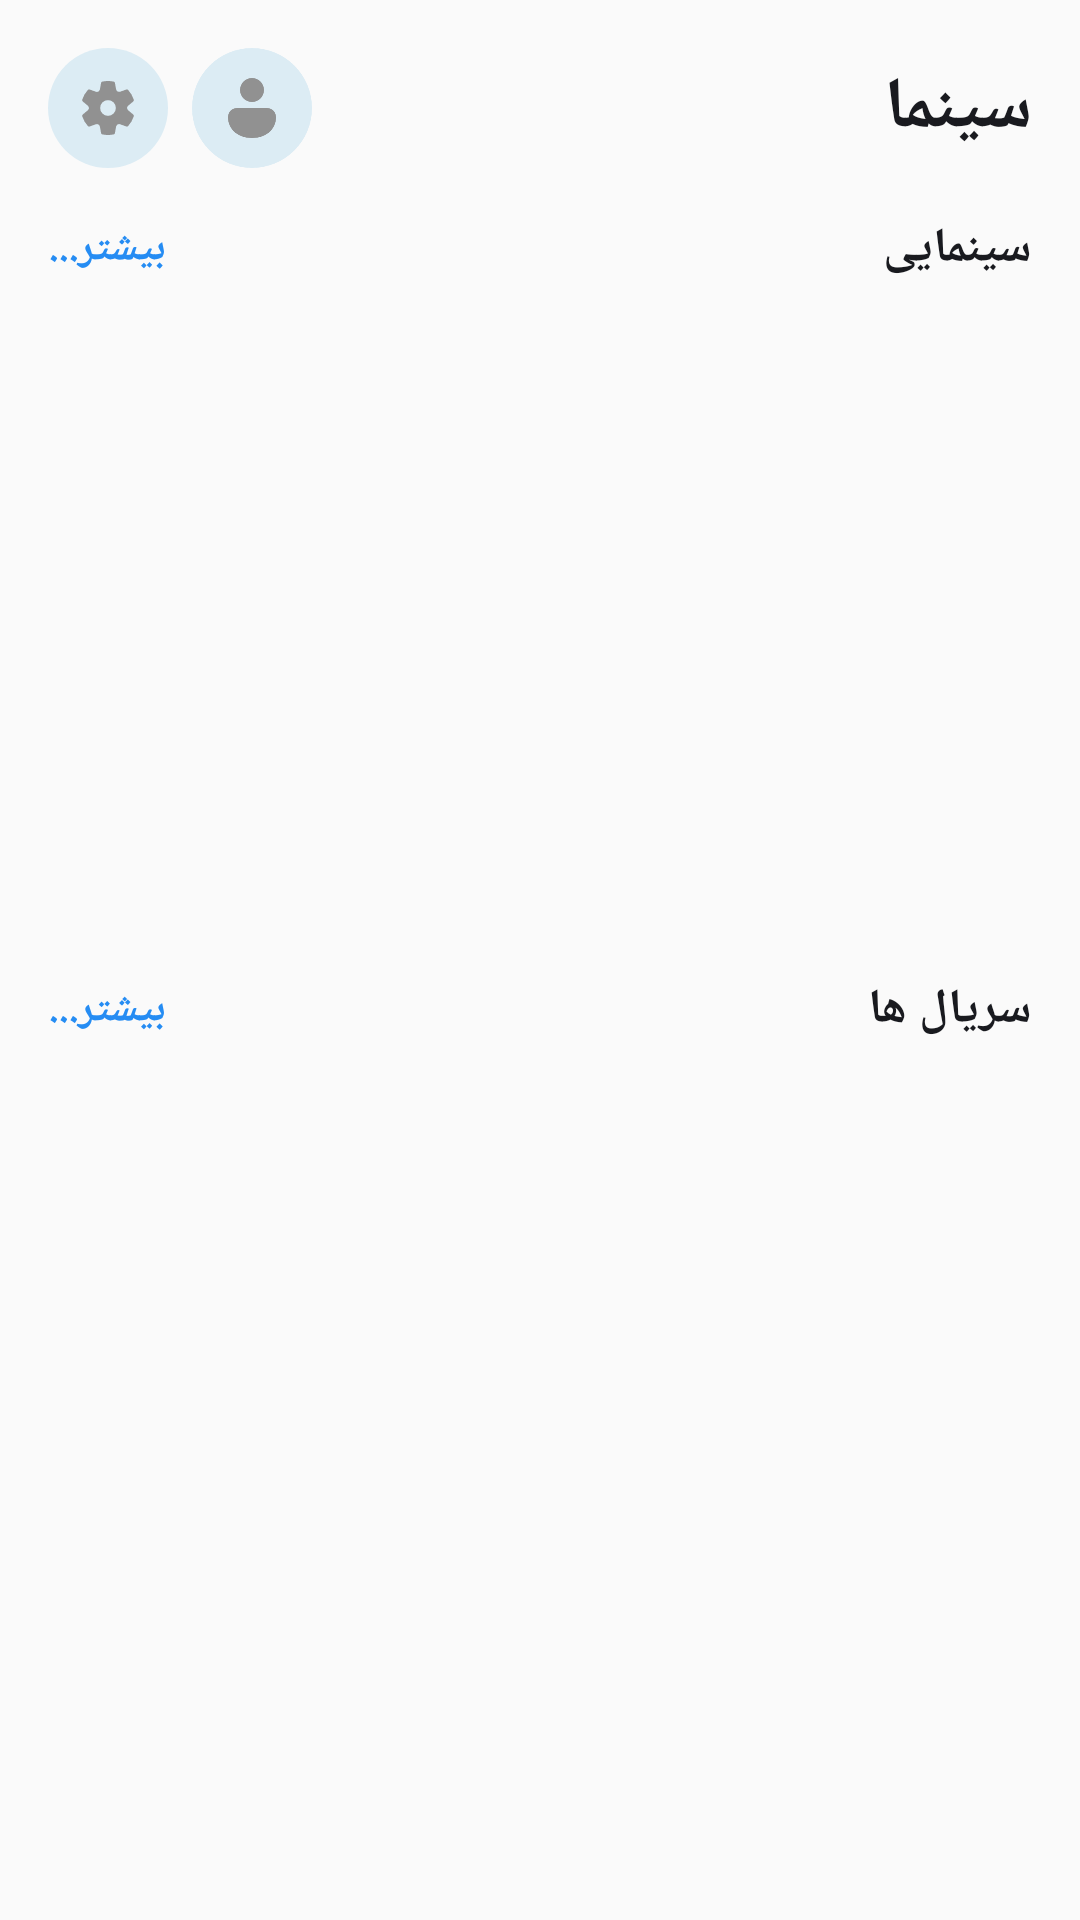

The Android layout XML behind this screen, and the referenced resources:
<!-- AndroidManifest.xml: application theme Theme.SubLearn -->
<!-- res/layout/fragment_cinema.xml -->
<?xml version="1.0" encoding="utf-8"?>
<androidx.constraintlayout.widget.ConstraintLayout xmlns:android="http://schemas.android.com/apk/res/android"
    xmlns:app="http://schemas.android.com/apk/res-auto"
    android:layout_width="match_parent"
    android:layout_height="match_parent"
    android:background="@color/pageBackground">

    <androidx.appcompat.widget.AppCompatImageView
        android:id="@+id/fragment_cinema_settings_icon"
        android:layout_width="wrap_content"
        android:layout_height="wrap_content"
        android:layout_marginLeft="16dp"
        android:layout_marginTop="16dp"
        android:background="?attr/selectableItemBackgroundBorderless"
        android:clickable="true"
        android:focusable="true"
        app:layout_constraintLeft_toLeftOf="parent"
        app:layout_constraintTop_toTopOf="parent"
        app:srcCompat="@drawable/setting_icon_bg" />

    <androidx.appcompat.widget.AppCompatImageView
        android:id="@+id/fragment_cinema_profile_icon"
        android:layout_width="wrap_content"
        android:layout_height="wrap_content"
        android:layout_marginLeft="8dp"
        android:layout_marginTop="16dp"
        android:background="?attr/selectableItemBackgroundBorderless"
        android:clickable="true"
        android:focusable="true"
        app:layout_constraintLeft_toRightOf="@id/fragment_cinema_settings_icon"
        app:layout_constraintTop_toTopOf="parent"
        app:srcCompat="@drawable/person_icon_bg" />

    <androidx.appcompat.widget.AppCompatTextView
        android:layout_width="wrap_content"
        android:layout_height="wrap_content"
        android:layout_marginRight="16dp"
        android:text="@string/cinema"
        android:textColor="@color/textColor"
        android:textSize="24sp"
        android:textStyle="bold"
        app:layout_constraintBottom_toBottomOf="@id/fragment_cinema_settings_icon"
        app:layout_constraintRight_toRightOf="parent"
        app:layout_constraintTop_toTopOf="@id/fragment_cinema_settings_icon" />

    <androidx.appcompat.widget.AppCompatTextView
        android:id="@+id/fragment_cinema_cinema_title"
        android:layout_width="wrap_content"
        android:layout_height="wrap_content"
        android:layout_marginTop="16dp"
        android:layout_marginRight="16dp"
        android:text="@string/movies"
        android:textColor="@color/textColor"
        android:textSize="16sp"
        android:textStyle="bold"
        app:layout_constraintRight_toRightOf="parent"
        app:layout_constraintTop_toBottomOf="@id/fragment_cinema_settings_icon" />

    <androidx.appcompat.widget.AppCompatTextView
        android:id="@+id/fragment_cinema_cinema_more"
        android:layout_width="wrap_content"
        android:layout_height="wrap_content"
        android:layout_marginLeft="16dp"
        android:background="?attr/selectableItemBackgroundBorderless"
        android:clickable="true"
        android:focusable="true"
        android:text="@string/more"
        android:textColor="@color/blueColor"
        android:textSize="14sp"
        android:textStyle="bold"
        app:layout_constraintBottom_toBottomOf="@id/fragment_cinema_cinema_title"
        app:layout_constraintLeft_toLeftOf="parent"
        app:layout_constraintTop_toTopOf="@id/fragment_cinema_cinema_title" />

    <androidx.recyclerview.widget.RecyclerView
        android:id="@+id/fragment_cinema_cinema_recyclerView"
        android:layout_width="0dp"
        android:layout_height="200dp"
        android:layout_marginTop="16dp"
        app:layout_constraintLeft_toLeftOf="parent"
        app:layout_constraintRight_toRightOf="parent"
        app:layout_constraintTop_toBottomOf="@id/fragment_cinema_cinema_title" />

    <androidx.appcompat.widget.AppCompatTextView
        android:id="@+id/fragment_cinema_series_title"
        android:layout_width="wrap_content"
        android:layout_height="wrap_content"
        android:layout_marginTop="16dp"
        android:layout_marginRight="16dp"
        android:text="@string/series"
        android:textColor="@color/textColor"
        android:textSize="16sp"
        android:textStyle="bold"
        app:layout_constraintRight_toRightOf="parent"
        app:layout_constraintTop_toBottomOf="@id/fragment_cinema_cinema_recyclerView" />

    <androidx.appcompat.widget.AppCompatTextView
        android:id="@+id/fragment_cinema_series_more"
        android:layout_width="wrap_content"
        android:layout_height="wrap_content"
        android:layout_marginLeft="16dp"
        android:background="?attr/selectableItemBackgroundBorderless"
        android:clickable="true"
        android:focusable="true"
        android:text="@string/more"
        android:textColor="@color/blueColor"
        android:textSize="14sp"
        android:textStyle="bold"
        app:layout_constraintBottom_toBottomOf="@id/fragment_cinema_series_title"
        app:layout_constraintLeft_toLeftOf="parent"
        app:layout_constraintTop_toTopOf="@id/fragment_cinema_series_title" />

    <androidx.recyclerview.widget.RecyclerView
        android:id="@+id/fragment_cinema_series_recyclerView"
        android:layout_width="0dp"
        android:layout_height="200dp"
        android:layout_marginTop="16dp"
        app:layout_constraintLeft_toLeftOf="parent"
        app:layout_constraintRight_toRightOf="parent"
        app:layout_constraintTop_toBottomOf="@id/fragment_cinema_series_title" />

</androidx.constraintlayout.widget.ConstraintLayout>
<!-- resources referenced by this layout -->
<resources>
  <color name="blueColor">#258CF3</color>
  <color name="pageBackground">#FAFAFA</color>
  <color name="textColor">#191A1F</color>
  <!-- drawable person_icon_bg (drawable) -->
  <vector xmlns:android="http://schemas.android.com/apk/res/android"
      android:width="40dp"
      android:height="40dp"
      android:viewportWidth="40"
      android:viewportHeight="40">
    <path
        android:pathData="M20,20m-20,0a20,20 0,1 1,40 0a20,20 0,1 1,-40 0"
        android:fillColor="@color/semiBackground"/>
    <path
        android:pathData="M20,10a4,4 0,1 0,4 4A4,4 0,0 0,20 10ZM25,20L15,20a3,3 0,0 0,-3 3,6.5 6.5,0 0,0 2.425,5.23A8.859,8.859 0,0 0,20 30a8.859,8.859 0,0 0,5.575 -1.77A6.5,6.5 0,0 0,28 23,3 3,0 0,0 25,20Z"
        android:fillColor="#919191"/>
  </vector>
  <!-- drawable setting_icon_bg (drawable) -->
  <vector xmlns:android="http://schemas.android.com/apk/res/android"
      android:width="40dp"
      android:height="40dp"
      android:viewportWidth="40"
      android:viewportHeight="40">
    <path
        android:pathData="M20,20m-20,0a20,20 0,1 1,40 0a20,20 0,1 1,-40 0"
        android:fillColor="@color/semiBackground"/>
    <path
        android:pathData="M11.4,17.23A8.986,8.986 0,0 1,13.295 13.97a0.532,0.532 0,0 1,0.57 -0.145l2.04,0.73a1.066,1.066 0,0 0,1.36 -0.645,0.8 0.8,0 0,0 0.045,-0.165l0.39,-2.12a0.522,0.522 0,0 1,0.41 -0.425,9.257 9.257,0 0,1 3.78,0 0.529,0.529 0,0 1,0.41 0.42l0.39,2.125A1.061,1.061 0,0 0,23.925 14.595a1.691,1.691 0,0 0,0.17 -0.04l2.04,-0.73a0.532,0.532 0,0 1,0.57 0.145,8.986 8.986,0 0,1 1.895,3.26 0.535,0.535 0,0 1,-0.16 0.565L26.785,19.195a1.051,1.051 0,0 0,-0.125 1.49,0.94 0.94,0 0,0 0.125,0.12l1.655,1.4a0.535,0.535 0,0 1,0.16 0.565,8.986 8.986,0 0,1 -1.895,3.26 0.532,0.532 0,0 1,-0.57 0.145l-2.04,-0.73a1.067,1.067 0,0 0,-1.36 0.64,0.944 0.944,0 0,0 -0.045,0.17l-0.39,2.12a0.529,0.529 0,0 1,-0.41 0.425,9.257 9.257,0 0,1 -3.78,0 0.522,0.522 0,0 1,-0.41 -0.425l-0.39,-2.12A1.065,1.065 0,0 0,16.075 25.395l-0.17,0.045 -2.04,0.73a0.532,0.532 0,0 1,-0.57 -0.145,8.986 8.986,0 0,1 -1.895,-3.26 0.528,0.528 0,0 1,0.165 -0.565l1.65,-1.4a1.051,1.051 0,0 0,0.125 -1.49,0.939 0.939,0 0,0 -0.125,-0.12L11.565,17.795A0.528,0.528 0,0 1,11.4 17.23ZM17.375,19.995a2.625,2.625 0,1 0,2.625 -2.625A2.625,2.625 0,0 0,17.375 19.995Z"
        android:fillColor="#919191"/>
  </vector>
  <string name="cinema">سینما</string>
  <string name="more">بیشتر...</string>
  <string name="movies">سینمایی</string>
  <string name="series">سریال ها</string>
  <style name="Theme.SubLearn" parent="Theme.Material3.DayNight.NoActionBar">
          <item name="android:windowDisablePreview">true</item>
          <item name="android:fitsSystemWindows">false</item>
          <item name="android:windowFullscreen">true</item>
          <item name="android:navigationBarColor">@color/semiBackground</item>
      </style>
  <color name="semiBackground">#DCECF4</color>
</resources>
